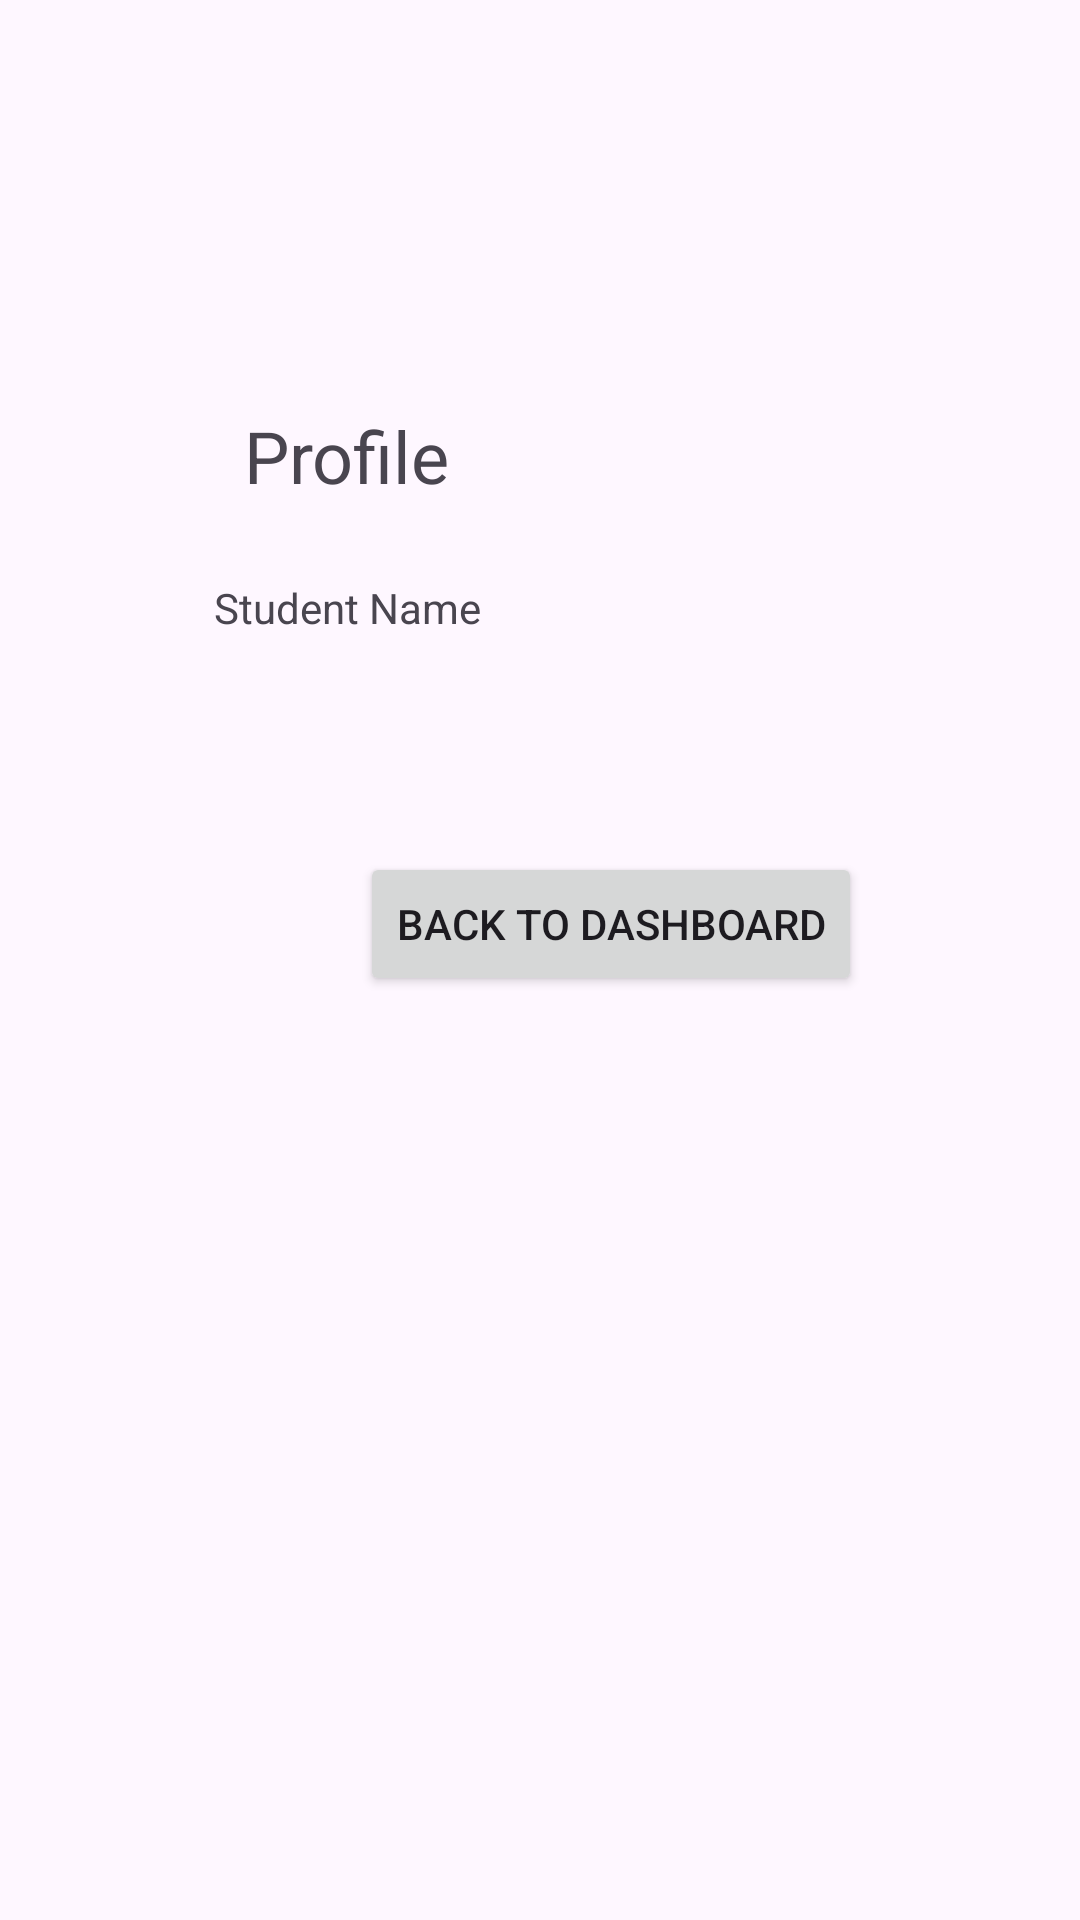

Produce the Android XML layout that renders to this screen, including the resource entries it uses.
<!-- AndroidManifest.xml: application theme Theme.StudyBuddyApp -->
<!-- res/layout/activity_profile.xml -->
<?xml version="1.0" encoding="utf-8"?>
<androidx.constraintlayout.widget.ConstraintLayout xmlns:android="http://schemas.android.com/apk/res/android"
    xmlns:app="http://schemas.android.com/apk/res-auto"
    xmlns:tools="http://schemas.android.com/tools"
    android:id="@+id/main"
    android:layout_width="match_parent"
    android:layout_height="match_parent"
    tools:context=".ProfileActivity">

    <TextView
        android:id="@+id/tv_profile"
        android:layout_width="wrap_content"
        android:layout_height="wrap_content"
        android:layout_marginStart="10dp"
        android:layout_marginBottom="76dp"
        android:text="@string/profile_title"
        android:textSize="24sp"
        app:layout_constraintBottom_toTopOf="@+id/imageView"
        app:layout_constraintStart_toStartOf="@+id/tv_name" />

    <TextView
        android:id="@+id/tv_name"
        android:layout_width="wrap_content"
        android:layout_height="wrap_content"
        android:layout_marginTop="25dp"
        android:layout_marginEnd="19dp"
        android:text="@string/profile_name"
        app:layout_constraintEnd_toEndOf="@+id/imageView"
        app:layout_constraintTop_toBottomOf="@+id/tv_profile" />

    <ImageView
        android:id="@+id/imageView"
        android:layout_width="wrap_content"
        android:layout_height="wrap_content"
        android:layout_marginTop="244dp"
        app:layout_constraintEnd_toEndOf="parent"
        app:layout_constraintHorizontal_bias="0.498"
        app:layout_constraintStart_toStartOf="parent"
        app:layout_constraintTop_toTopOf="parent"
        tools:srcCompat="@tools:sample/avatars" />

    <Button
        android:id="@+id/btn_goto_dashboard"
        android:layout_width="wrap_content"
        android:layout_height="wrap_content"
        android:layout_marginStart="120dp"
        android:layout_marginTop="40dp"
        android:text="@string/btn_goto_dashboard"
        app:layout_constraintStart_toStartOf="parent"
        app:layout_constraintTop_toBottomOf="@+id/imageView" />

</androidx.constraintlayout.widget.ConstraintLayout>
<!-- resources referenced by this layout -->
<resources>
  <string name="btn_goto_dashboard">Back to Dashboard</string>
  
      // SettingsActivity Strings
  <string name="profile_name">Student Name</string>
  <string name="profile_title">Profile</string>
  <style name="Theme.StudyBuddyApp" parent="Base.Theme.StudyBuddyApp" />
  <style name="Base.Theme.StudyBuddyApp" parent="Theme.Material3.DayNight.NoActionBar">
          
          
      </style>
</resources>
